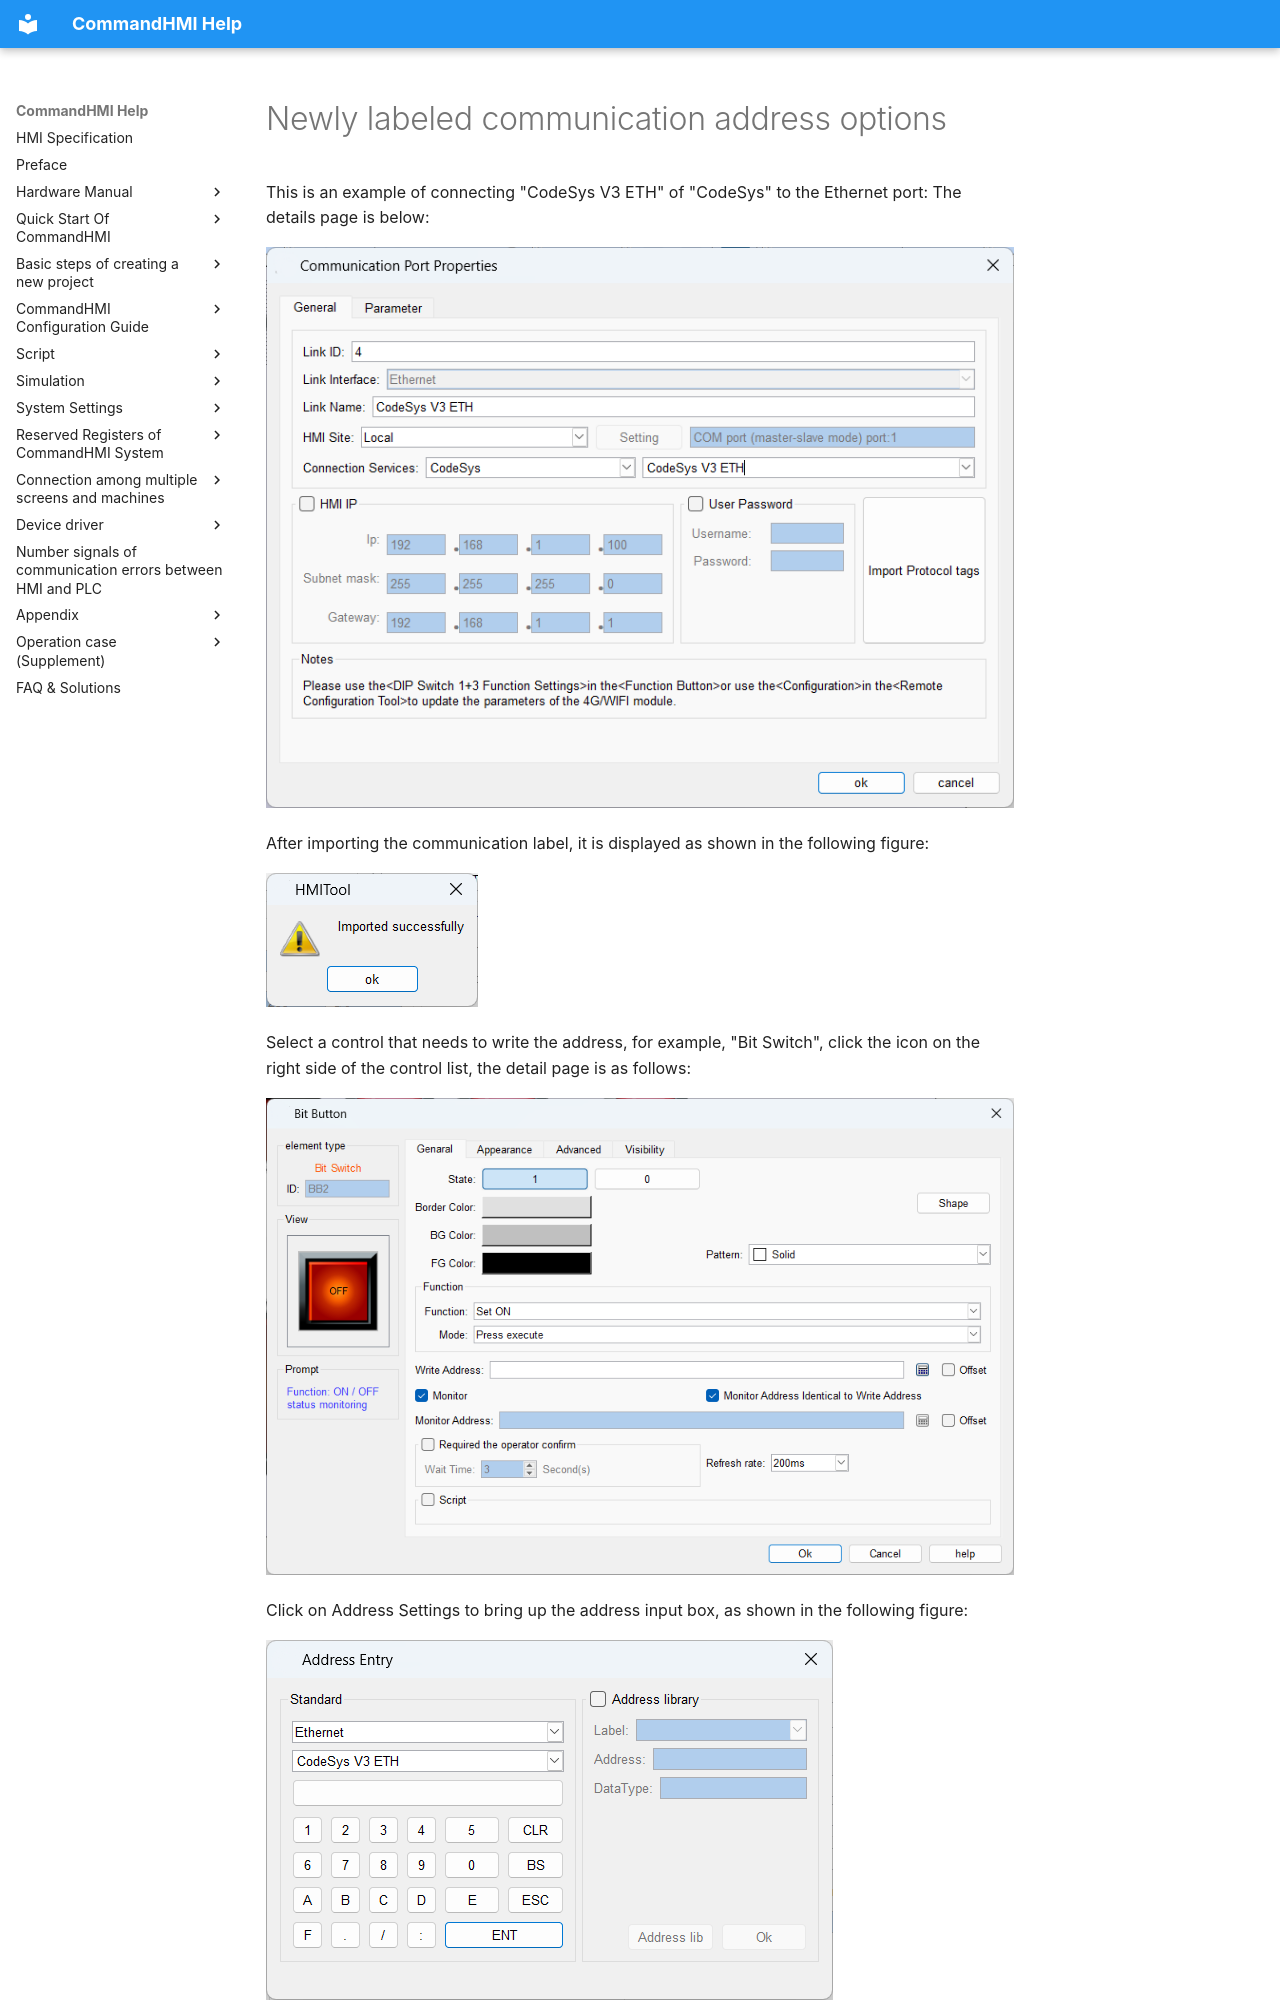

repository: AceAutomation/commandhmi-aide · page: en/appendix/new_select.html · generator: mkdocs

# Newly labeled communication address options

This is an example of connecting "CodeSys V3 ETH" of "CodeSys" to the Ethernet port:
The details page is below:

![](new_select.files/002.png)

After importing the communication label, it is displayed as shown in the following figure:

![](new_select.files/003.png)

Select a control that needs to write the address, for example, "Bit Switch", click the icon on the right side of the control list, the detail page is as follows:

![](new_select.files/004.png)

Click on Address Settings to bring up the address input box, as shown in the following figure:

![](new_select.files/005.png)

Click the button below to bring up the Communications tab settings page:

![](new_select.files/006.png)

1\. Users can independently change the window size and internal formatting settings, and at the same time, when the window is opened sequentially, the previous user's habits will be retained.
2. The upper part of the new current branch node path display, the user can see the branch of the selected label, but also by clicking on the node for quick jump.

**Find**
